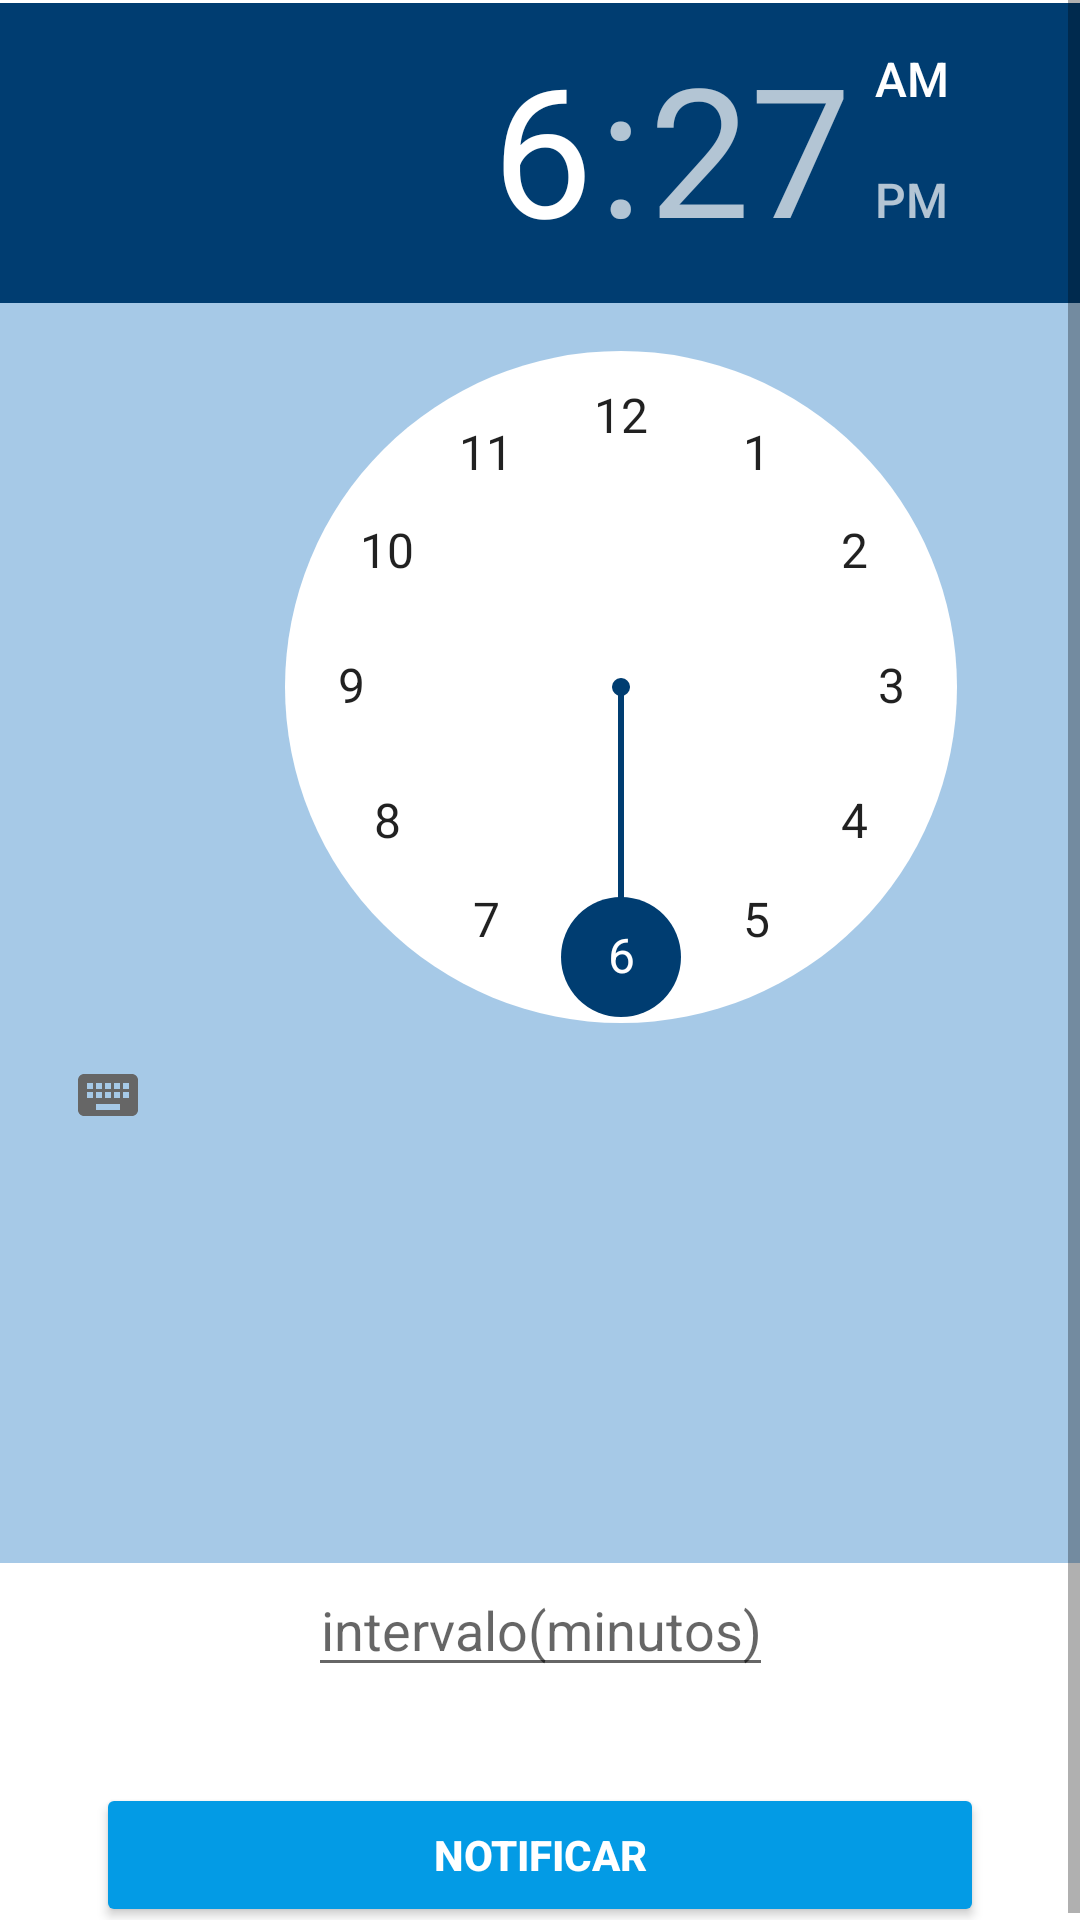

This screen was rendered from an Android layout file. Write that file and the resources it references.
<!-- AndroidManifest.xml: application theme Theme.MyApplication12 -->
<!-- res/layout/activity_clock.xml -->
<?xml version="1.0" encoding="utf-8"?>
<ScrollView xmlns:android="http://schemas.android.com/apk/res/android"
    xmlns:app="http://schemas.android.com/apk/res-auto"
    xmlns:tools="http://schemas.android.com/tools"
    android:layout_width="match_parent"
    android:layout_height="match_parent"
    tools:context=".MainActivity">

    <androidx.constraintlayout.widget.ConstraintLayout

        android:layout_width="match_parent"
        android:layout_height="wrap_content">

        <TimePicker
            android:id="@+id/time_picker"
            android:layout_width="414dp"
            android:layout_height="520dp"
            android:layout_marginTop="1dp"
            android:background="@color/azul_claro"
            android:headerBackground="@color/azul_marinho"
            android:numbersBackgroundColor="@color/white"
            android:numbersSelectorColor="@color/azul_marinho"
            app:layout_constraintStart_toStartOf="parent"
            app:layout_constraintTop_toTopOf="parent" />

        <EditText
            android:id="@+id/edit_txt_number_intervalo"
            android:layout_width="wrap_content"
            android:layout_height="wrap_content"
            android:hint="@string/hint"
            android:inputType="number"
            android:maxEms="100"
            android:maxLength="3"
            android:textAlignment="center"
            app:layout_constraintEnd_toEndOf="parent"
            app:layout_constraintStart_toStartOf="parent"
            app:layout_constraintTop_toBottomOf="@+id/time_picker" />

        <Button
            android:id="@+id/btn_notify"
            android:layout_width="0dp"
            android:layout_height="wrap_content"
            android:layout_marginLeft="32dp"
            android:layout_marginTop="32dp"
            android:layout_marginRight="32dp"
            android:backgroundTint="@color/azul_00"
            android:onClick="notifyClick"
            android:text="@string/notify"
            android:textColor="@color/white_secondary"
            android:textStyle="bold"
            app:layout_constraintEnd_toEndOf="parent"
            app:layout_constraintStart_toStartOf="parent"
            app:layout_constraintTop_toBottomOf="@+id/edit_txt_number_intervalo" />


    </androidx.constraintlayout.widget.ConstraintLayout>
</ScrollView>
<!-- resources referenced by this layout -->
<resources>
  <color name="azul_00">#039BE5</color>
  <color name="azul_claro">#A6C9E7</color>
  <color name="azul_marinho">#FF003D71</color>
  <color name="white">#FFFFFFFF</color>
  <color name="white_secondary">#FFFFFF</color>
  <string name="hint">intervalo(minutos)</string>
  <string name="notify">Notificar</string>
  <style name="Theme.MyApplication12" parent="Theme.MaterialComponents.DayNight.DarkActionBar">
          
          <item name="colorPrimary">@color/black</item>
          <item name="colorPrimaryVariant">@color/purple_700</item>
          <item name="colorOnPrimary">@color/white</item>
          
          <item name="colorSecondary">@color/teal_200</item>
          <item name="colorSecondaryVariant">@color/teal_700</item>
          <item name="colorOnSecondary">@color/black</item>
          
          <item name="android:statusBarColor" tools:targetApi="l">?attr/colorPrimaryVariant</item>
          
      </style>
  <color name="black">#FF000000</color>
  <color name="purple_700">#FF3700B3</color>
  <color name="teal_200">#FF03DAC5</color>
  <color name="teal_700">#FF018786</color>
</resources>
